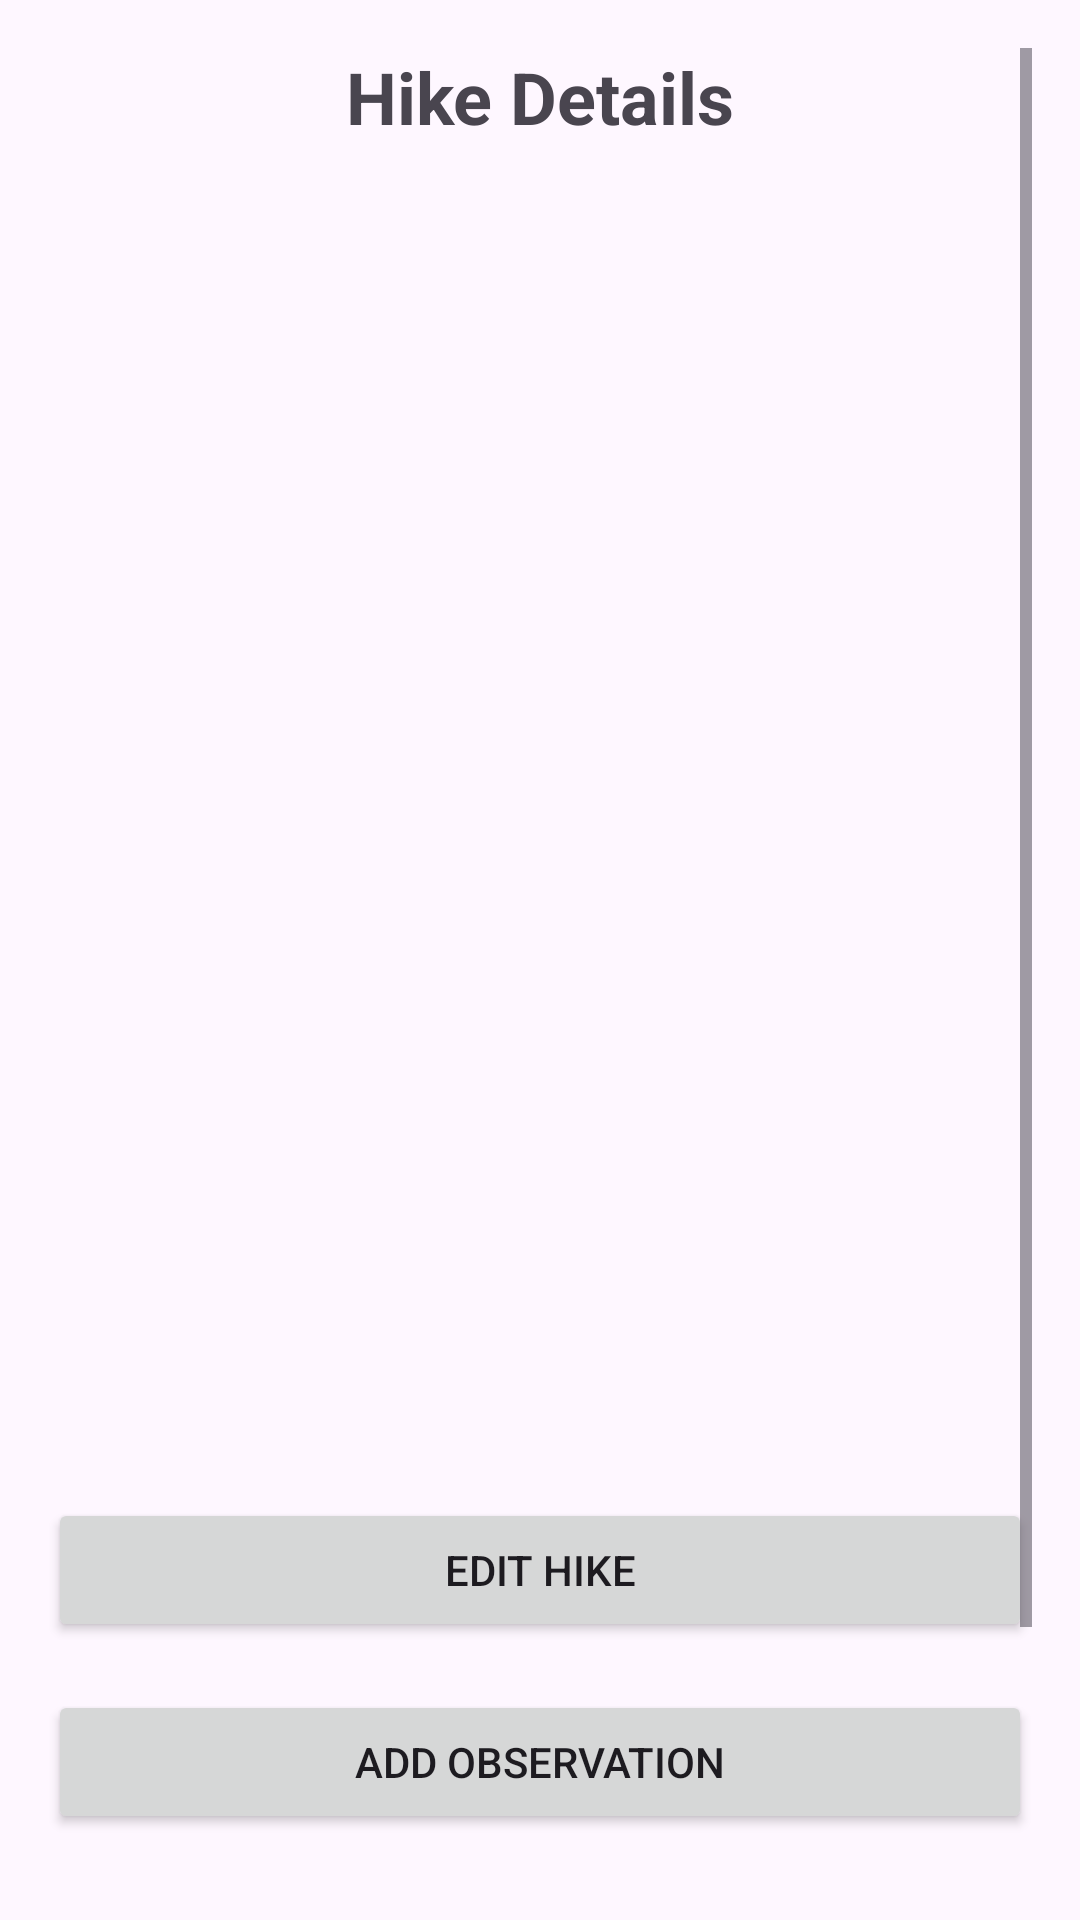

Layout XML and referenced resources for this Android screen:
<!-- AndroidManifest.xml: application theme Theme.M_hike -->
<!-- res/layout/activity_hike_details.xml -->
<?xml version="1.0" encoding="utf-8"?>
<ScrollView xmlns:android="http://schemas.android.com/apk/res/android"
    xmlns:app="http://schemas.android.com/apk/res-auto"
    xmlns:tools="http://schemas.android.com/tools"
    android:layout_width="match_parent"
    android:layout_height="match_parent"
    android:padding="16dp">

    <androidx.constraintlayout.widget.ConstraintLayout
        android:layout_width="match_parent"
        android:layout_height="wrap_content">

        <TextView
            android:id="@+id/tvTitle"
            android:layout_width="wrap_content"
            android:layout_height="wrap_content"
            android:text="Hike Details"
            android:textSize="24sp"
            android:textStyle="bold"
            app:layout_constraintEnd_toEndOf="parent"
            app:layout_constraintStart_toStartOf="parent"
            app:layout_constraintTop_toTopOf="parent" />

        <TextView
            android:id="@+id/tvName"
            android:layout_width="match_parent"
            android:layout_height="wrap_content"
            android:textSize="16sp"
            android:layout_marginTop="24dp"
            android:padding="8dp"
            app:layout_constraintEnd_toEndOf="parent"
            app:layout_constraintStart_toStartOf="parent"
            app:layout_constraintTop_toBottomOf="@+id/tvTitle" />

        <TextView
            android:id="@+id/tvLocation"
            android:layout_width="match_parent"
            android:layout_height="wrap_content"
            android:textSize="16sp"
            android:layout_marginTop="8dp"
            android:padding="8dp"
            app:layout_constraintEnd_toEndOf="parent"
            app:layout_constraintStart_toStartOf="parent"
            app:layout_constraintTop_toBottomOf="@+id/tvName" />

        <TextView
            android:id="@+id/tvDate"
            android:layout_width="match_parent"
            android:layout_height="wrap_content"
            android:textSize="16sp"
            android:layout_marginTop="8dp"
            android:padding="8dp"
            app:layout_constraintEnd_toEndOf="parent"
            app:layout_constraintStart_toStartOf="parent"
            app:layout_constraintTop_toBottomOf="@+id/tvLocation" />

        <TextView
            android:id="@+id/tvParking"
            android:layout_width="match_parent"
            android:layout_height="wrap_content"
            android:textSize="16sp"
            android:layout_marginTop="8dp"
            android:padding="8dp"
            app:layout_constraintEnd_toEndOf="parent"
            app:layout_constraintStart_toStartOf="parent"
            app:layout_constraintTop_toBottomOf="@+id/tvDate" />

        <TextView
            android:id="@+id/tvLength"
            android:layout_width="match_parent"
            android:layout_height="wrap_content"
            android:textSize="16sp"
            android:layout_marginTop="8dp"
            android:padding="8dp"
            app:layout_constraintEnd_toEndOf="parent"
            app:layout_constraintStart_toStartOf="parent"
            app:layout_constraintTop_toBottomOf="@+id/tvParking" />

        <TextView
            android:id="@+id/tvDifficulty"
            android:layout_width="match_parent"
            android:layout_height="wrap_content"
            android:textSize="16sp"
            android:layout_marginTop="8dp"
            android:padding="8dp"
            app:layout_constraintEnd_toEndOf="parent"
            app:layout_constraintStart_toStartOf="parent"
            app:layout_constraintTop_toBottomOf="@+id/tvLength" />

        <TextView
            android:id="@+id/tvDescription"
            android:layout_width="match_parent"
            android:layout_height="wrap_content"
            android:textSize="16sp"
            android:layout_marginTop="8dp"
            android:padding="8dp"
            app:layout_constraintEnd_toEndOf="parent"
            app:layout_constraintStart_toStartOf="parent"
            app:layout_constraintTop_toBottomOf="@+id/tvDifficulty" />

        <TextView
            android:id="@+id/tvWeather"
            android:layout_width="match_parent"
            android:layout_height="wrap_content"
            android:textSize="16sp"
            android:layout_marginTop="8dp"
            android:padding="8dp"
            app:layout_constraintEnd_toEndOf="parent"
            app:layout_constraintStart_toStartOf="parent"
            app:layout_constraintTop_toBottomOf="@+id/tvDescription" />

        <TextView
            android:id="@+id/tvDuration"
            android:layout_width="match_parent"
            android:layout_height="wrap_content"
            android:textSize="16sp"
            android:layout_marginTop="8dp"
            android:padding="8dp"
            app:layout_constraintEnd_toEndOf="parent"
            app:layout_constraintStart_toStartOf="parent"
            app:layout_constraintTop_toBottomOf="@+id/tvWeather" />

        <Button
            android:id="@+id/btnEdit"
            android:layout_width="match_parent"
            android:layout_height="wrap_content"
            android:text="Edit Hike"
            android:layout_marginTop="24dp"
            app:layout_constraintEnd_toEndOf="parent"
            app:layout_constraintStart_toStartOf="parent"
            app:layout_constraintTop_toBottomOf="@+id/tvDuration" />

        <Button
            android:id="@+id/btnAddObservation"
            android:layout_width="match_parent"
            android:layout_height="wrap_content"
            android:text="Add Observation"
            android:layout_marginTop="16dp"
            app:layout_constraintEnd_toEndOf="parent"
            app:layout_constraintStart_toStartOf="parent"
            app:layout_constraintTop_toBottomOf="@+id/btnEdit" />

        <Button
            android:id="@+id/btnViewObservations"
            android:layout_width="match_parent"
            android:layout_height="wrap_content"
            android:text="View Observations"
            android:layout_marginTop="16dp"
            app:layout_constraintEnd_toEndOf="parent"
            app:layout_constraintStart_toStartOf="parent"
            app:layout_constraintTop_toBottomOf="@+id/btnAddObservation" />

        <Button
            android:id="@+id/btnDelete"
            android:layout_width="match_parent"
            android:layout_height="wrap_content"
            android:text="Delete Hike"
            android:backgroundTint="#F44336"
            android:layout_marginTop="16dp"
            app:layout_constraintEnd_toEndOf="parent"
            app:layout_constraintStart_toStartOf="parent"
            app:layout_constraintTop_toBottomOf="@+id/btnViewObservations" />

    </androidx.constraintlayout.widget.ConstraintLayout>

</ScrollView>
<!-- resources referenced by this layout -->
<resources>
  <style name="Theme.M_hike" parent="Base.Theme.M_hike" />
  <style name="Base.Theme.M_hike" parent="Theme.Material3.DayNight.NoActionBar">
          
          
      </style>
</resources>
